Run: headless pygame with SDL's dummy video driver; simulated clock (each Clock.tick advances the game by its frame time, no real sleeping); random seed 0; keys injected as events and as key.get_pressed() state; no mouse input.
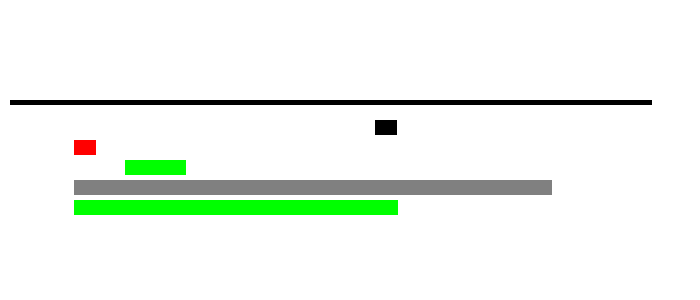
Frame 1 of 4 · flips 1–60 · no input
Frame 2 of 4 · flips 61–180 · tapped SPACE, RETURN · held RIGHT (→), D · screen unchanged from frame 1, image omitted
Frame 3 of 4 · flips 181–300 · held DOWN (↓), S · screen unchanged from frame 2, image omitted
Frame 4 of 4 · flips 301–420 · held LEFT (←), A, UP (↑), W · screen unchanged from frame 3, image omitted

The pygame program that drew these frames:

import re
from datetime import datetime as dt


def ordinal(ordinal_dates):
    '''iso8601 to ordinal'''
    dates_ordinal = []
    dates_orig = []
    for x in range(0, len(ordinal_dates)):
        test = ordinal_dates[x]
        d = dt.strptime(ordinal_dates[x], '%Y-%m-%d')
        print("d: " + str(d))
        dates_ordinal.append(d.timestamp())
        dates_orig.append(d)
    print("dates_ordinal: " + str(dates_ordinal))
    period = dates_ordinal[1] - dates_ordinal[0]
    return period, dates_ordinal[0], dates_ordinal[1], dates_orig


if __name__ == '__main__':
    strng = '''2017-12-01 2017-12-27
        2016-01-01 2016-01-28
        2016-05-01 2016-08-27
        2016-01-01 2018-12-27
        2016-01-01 2017-12-27
        2015-08-01 2019-08-27'''

    constant_dates = '2015-08-01 2019-08-27'
    # extract dates
    dates = re.findall('\d+\-\d+\-\d+', constant_dates)
    # dates of first project to use as constants
    constant_period = ordinal(dates)[0]
    print('constant: ', constant_period)
    constant_start_date = ordinal(dates)[1]
    constant_end_date = ordinal(dates)[2]
    print('constant_start_date: ', constant_start_date)

    # divide period by 20k to provide a working timeline
    timeline = int(constant_period / 200000)

    epoch_list = []
    project_start_date_list = []

    for line in strng.splitlines():
        line = line.strip()
        dates = re.findall('\d+\-\d+\-\d+', line)
        print("regex dates:" + str(dates))
        epoch_list.append(ordinal(dates))
        project_start_date_list.append(ordinal(dates)[1])
    percent_list = []
    for data in epoch_list:
        percent_start = int(((data[1] - constant_start_date) / constant_period) * 100)
        percent_end = int(((data[2] - constant_start_date) / constant_period) * 100)
        percent_list.append((percent_start, percent_end))
    print('percent_list_end_dates: ', percent_list)

    print(epoch_list)
    print(project_start_date_list)






import pygame

pygame.init()

white = (255, 255, 255)
black =(0, 0, 0)
red =(255, 0, 0)
green = (0, 255, 0)
grey = (128, 128, 128)


gameDisplay = pygame.display.set_mode((700, 300))
pygame.display.set_caption('Gantt')

#pygame.display.update()

gameExit = False

width = timeline
depth = 5
start = 10

while not gameExit:
    for event in pygame.event.get():
        #print(event)
        if event.type == pygame.QUIT:
            gameExit = True
    gameDisplay.fill(white)
    pygame.draw.rect(gameDisplay, black, [start, 100, width, depth])
    pygame.draw.rect(gameDisplay, black, [start + ((57 / 100) * width), 120, start + ((59 / 100) * width) - ((57 / 100) * width), depth + 10])
    pygame.draw.rect(gameDisplay, red, [start + ((10/100) * width), 140, start + ((12/100) * width) - ((10/100) * width), depth + 10])

    pygame.draw.rect(gameDisplay, green, [start + ((18/100) * width), 160, start + ((26/100) * width) - ((18/100) * width), depth +10])

    pygame.draw.rect(gameDisplay, grey,
                     [start + ((10 / 100) * width), 180, start + ((83 / 100) * width) - ((10 / 100) * width),
                      depth + 10])

    pygame.draw.rect(gameDisplay, green,
                     [start + ((10 / 100) * width), 200, start + ((59 / 100) * width) - ((10 / 100) * width),
                      depth + 10])
    pygame.display.update()
pygame.quit()
quit()
